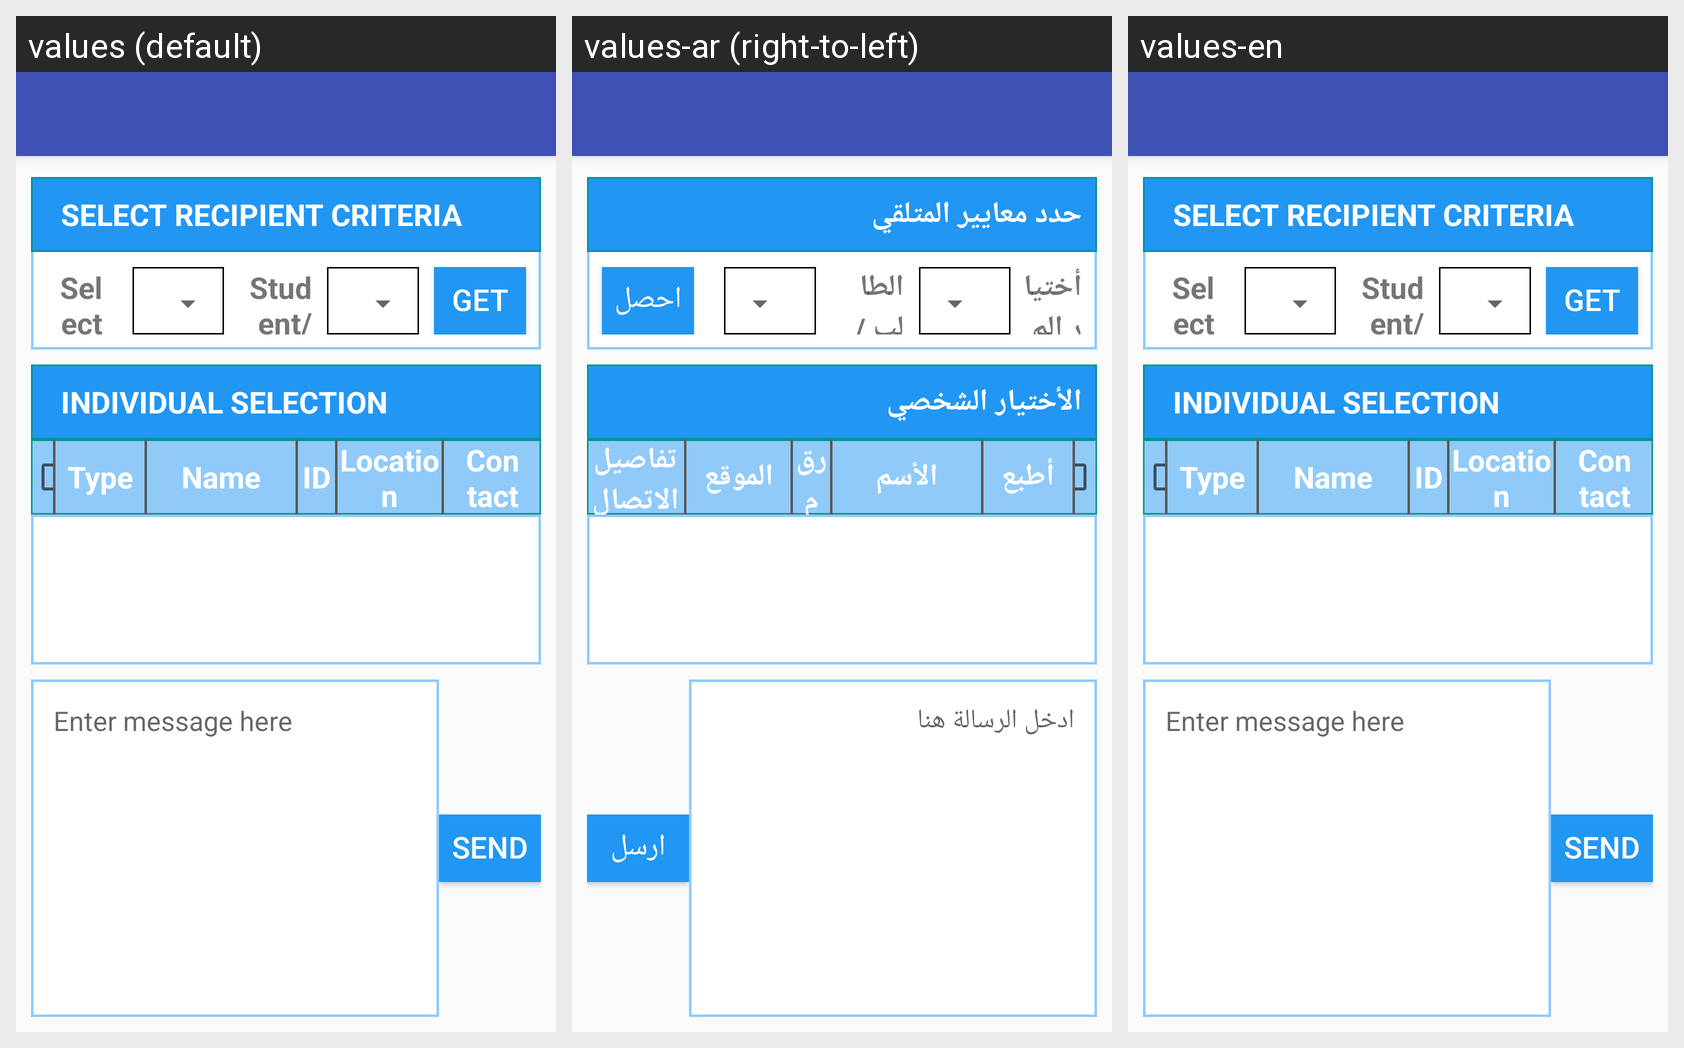

Here is an Android app screen in its default locale and in the app's own translations. Write out the translated-string differences for the strings that appear on this screen.
Android screen res/layout/app_bar_messaging__navigation.xml rendered under 3 locales, left to right: values (default), values-ar (right-to-left), values-en. Device: Nexus 5 (rendered at 1080×1920; each locale shown at half size, 540×960, under a caption strip naming it); theme AppTheme.
Strings drawn on this screen, with the default value and each locale's value (text and hints the layout hard-codes, and strings that could not be matched under every locale, appear in the picture but are not listed):

stv_select_recipient_criteria
  values: SELECT RECIPIENT CRITERIA
  values-ar: حدد معايير المتلقي
  values-en: SELECT RECIPIENT CRITERIA

stv_select_route
  values: Select Route:
  values-ar: أختيار المسار:
  values-en: Select Route:

stv_student_teacher
  values: Student/Teacher:
  values-ar: الطالب / المعلم:
  values-en: Student/Teacher:

sb_get_list
  values: GET LIST
  values-ar: احصل على القائمة
  values-en: GET LIST

stv_individual_selection
  values: INDIVIDUAL SELECTION
  values-ar: الأختيار الشخصي
  values-en: INDIVIDUAL SELECTION

stv_type
  values: Type
  values-ar: أطبع
  values-en: Type

stv_name
  values: Name
  values-ar: الأسم
  values-en: Name

stv_id
  values: ID
  values-ar: رقم الهوية
  values-en: ID

stv_location
  values: Location
  values-ar: الموقع
  values-en: Location

stv_contact_details
  values: Contact Details
  values-ar: تفاصيل الاتصال
  values-en: Contact Details

set_enter_message_here
  values: Enter message here
  values-ar: ادخل الرسالة هنا
  values-en: Enter message here

sb_send_message
  values: SEND MESSAGE
  values-ar: ارسل الرسالة
  values-en: SEND MESSAGE
